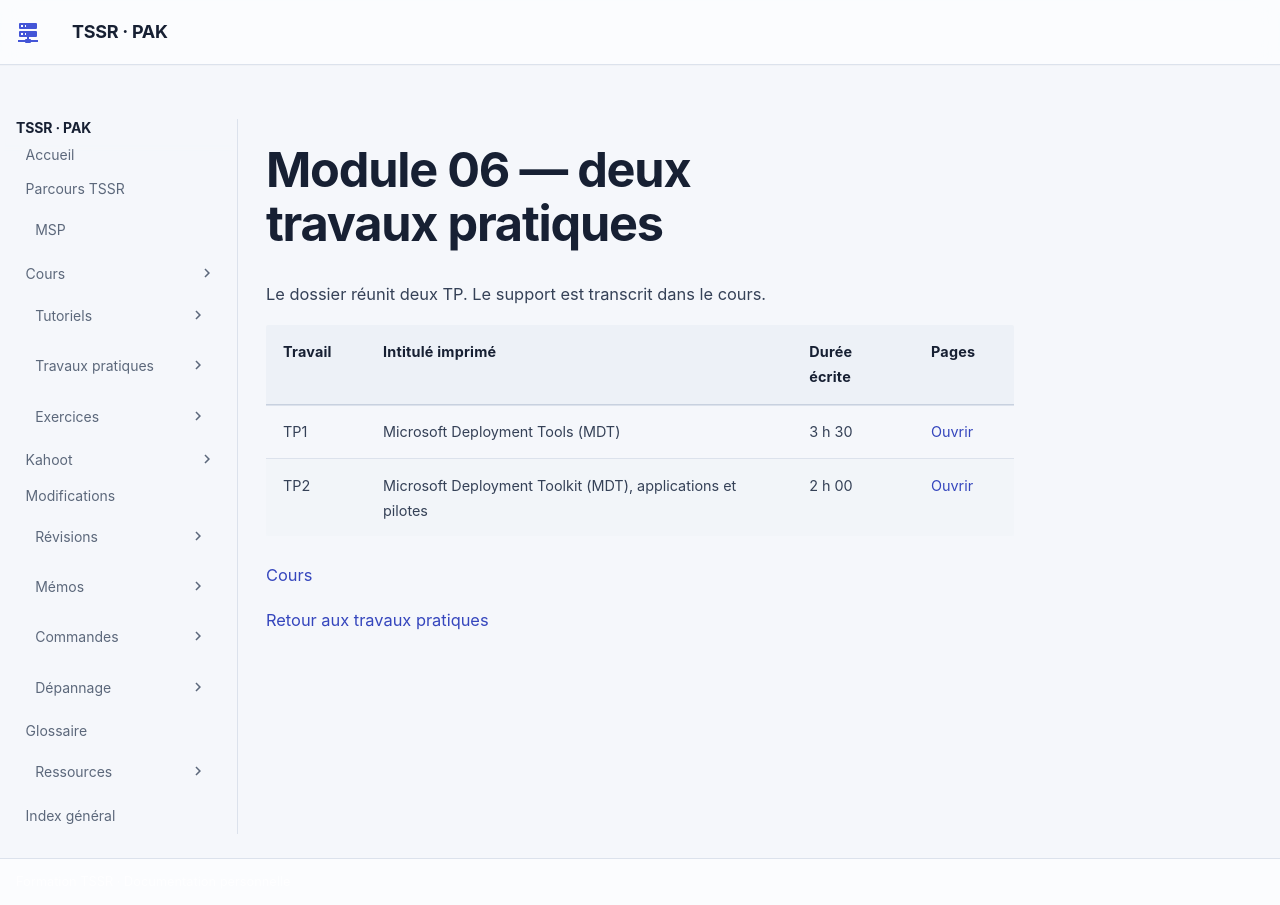

repository: sk34pk25/tssr-cours · page: tp/18-services-transverses-microsoft/module-06/index.html · generator: mkdocs

# Module 06 — deux travaux pratiques

Le dossier réunit deux TP. Le support est transcrit dans le cours.

| Travail | Intitulé imprimé | Durée écrite | Pages |
|---|---|---|---|
| TP1 | Microsoft Deployment Tools (MDT) | 3 h 30 | [Ouvrir](tp1/index.md) |
| TP2 | Microsoft Deployment Toolkit (MDT), applications et pilotes | 2 h 00 | [Ouvrir](tp2/index.md) |

[Cours](../../../modules/18-services-transverses-microsoft/module-06-microsoft-deployment-toolkit.md)

[Retour aux travaux pratiques](../index.md)
